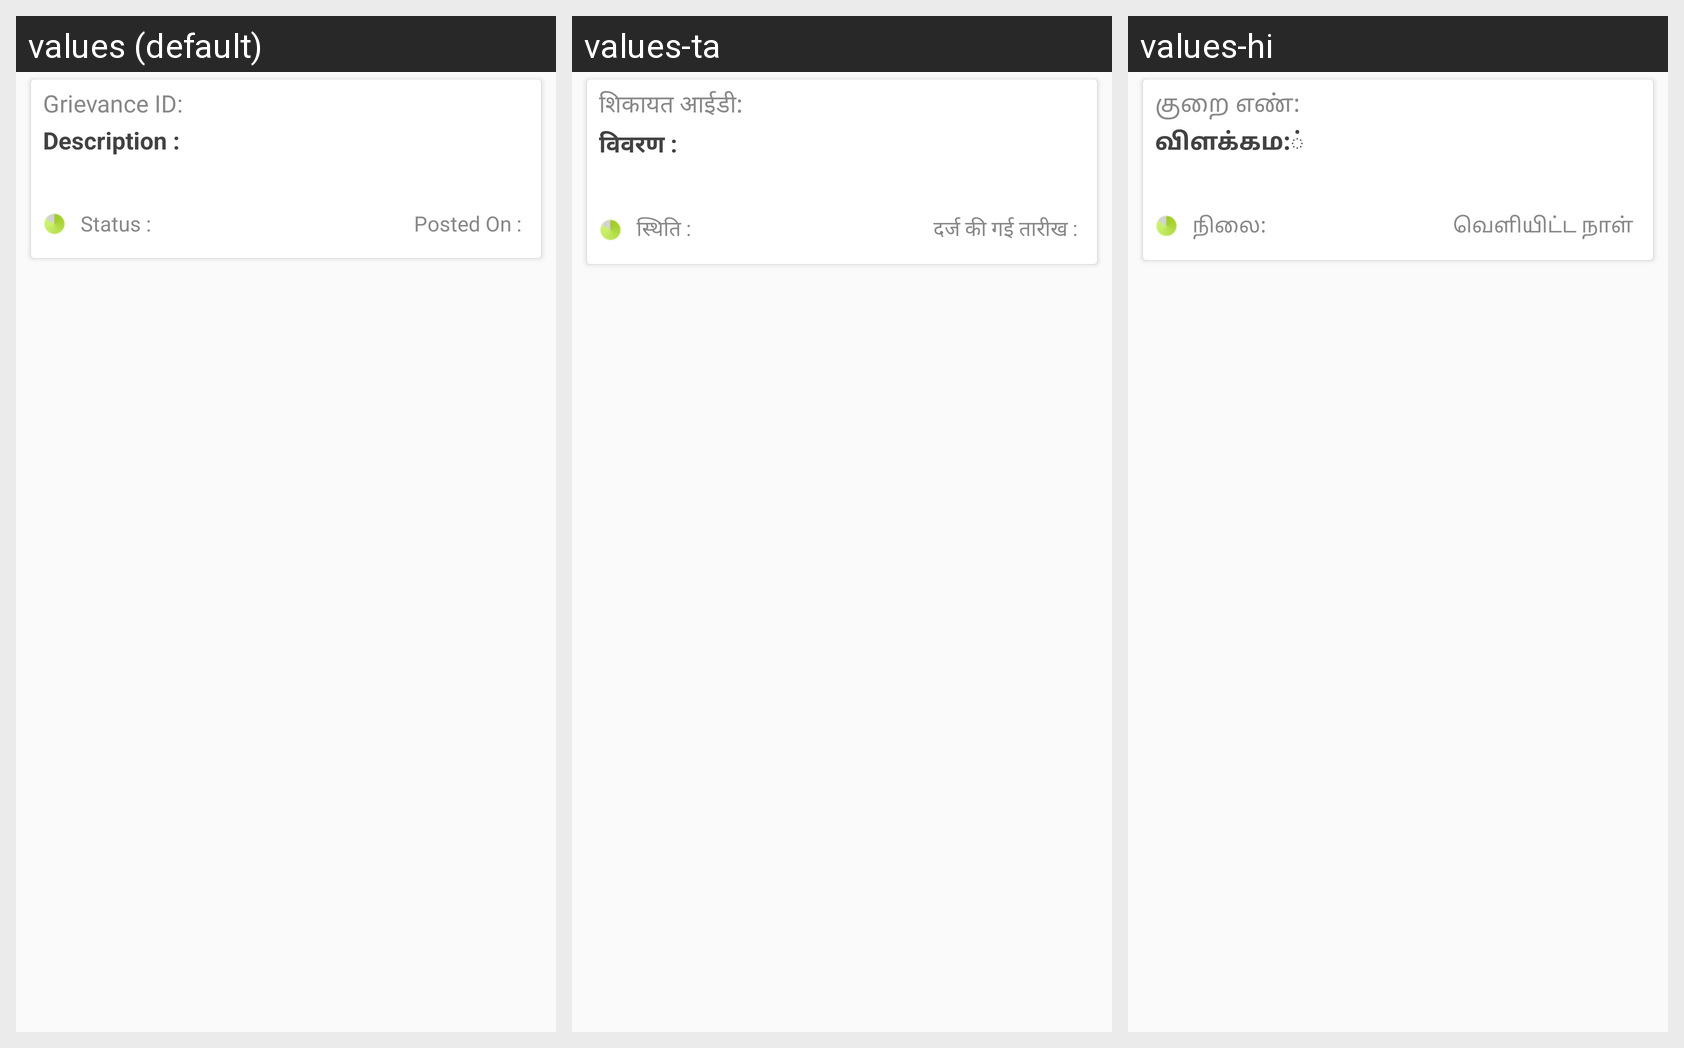

The Android screen above is rendered under several locales of the same app. Produce the string resources it draws, with the default and per-locale values.
Android screen res/layout/grievance_history.xml rendered under 3 locales, left to right: values (default), values-ta, values-hi. Device: Nexus 5 (rendered at 1080×1920; each locale shown at half size, 540×960, under a caption strip naming it); theme MyEditText2.
Strings drawn on this screen, with the default value and each locale's value (text and hints the layout hard-codes, and strings that could not be matched under every locale, appear in the picture but are not listed):

grievance_number
  values: Grievance ID:
  values-ta: शिकायत आईडी:
  values-hi: குறை எண்:

subject
  values: Description :
  values-ta: विवरण :
  values-hi: விளக்கம:்

status
  values: Status :
  values-ta: स्थिति :
  values-hi: நிலை:

postedon
  values: Posted On :
  values-ta: दर्ज की गई तारीख :
  values-hi: வெளியிட்ட நாள்
